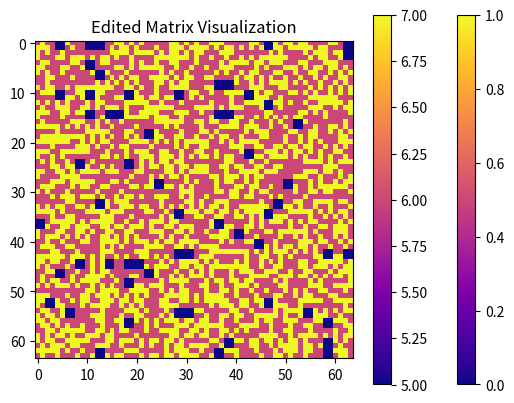

This chart was generated by the following Python code:
import random as rand
import numpy as np
import matplotlib.pyplot as plt

def def_mat (n):
    output = np.random.randint(2, size=(n,n))
    return output

def quad_tree(matrix,n,rows,columns,depth):
    allsame = True
    for i in range(n):
        if allsame == True:
            for j in range(n):
                if matrix[rows][columns] != matrix[rows + i][columns + j]:
                    allsame = False
                    break
        else:
            break
    if allsame:
        for i in range(n):
            for j in range(n):
                matrix[rows + i][columns + j] += depth
        return
    
    n = n//2
    topleft = quad_tree(matrix,n,rows,columns,depth+1)
    topright = quad_tree(matrix,n,rows,columns+n,depth+1)
    bottomleft = quad_tree(matrix,n,rows+n,columns,depth+1)
    bottomright = quad_tree(matrix,n,rows+n,columns+n,depth+1)


matrix = def_mat(64)
plt.imshow(matrix, cmap="plasma")
plt.colorbar()
plt.title("Orginal Matrix Visualization")
plt.show()

quad_tree(matrix,len(matrix),0,0,0)
plt.imshow(matrix, cmap="plasma")
plt.colorbar()
plt.title("Edited Matrix Visualization")
plt.show()
